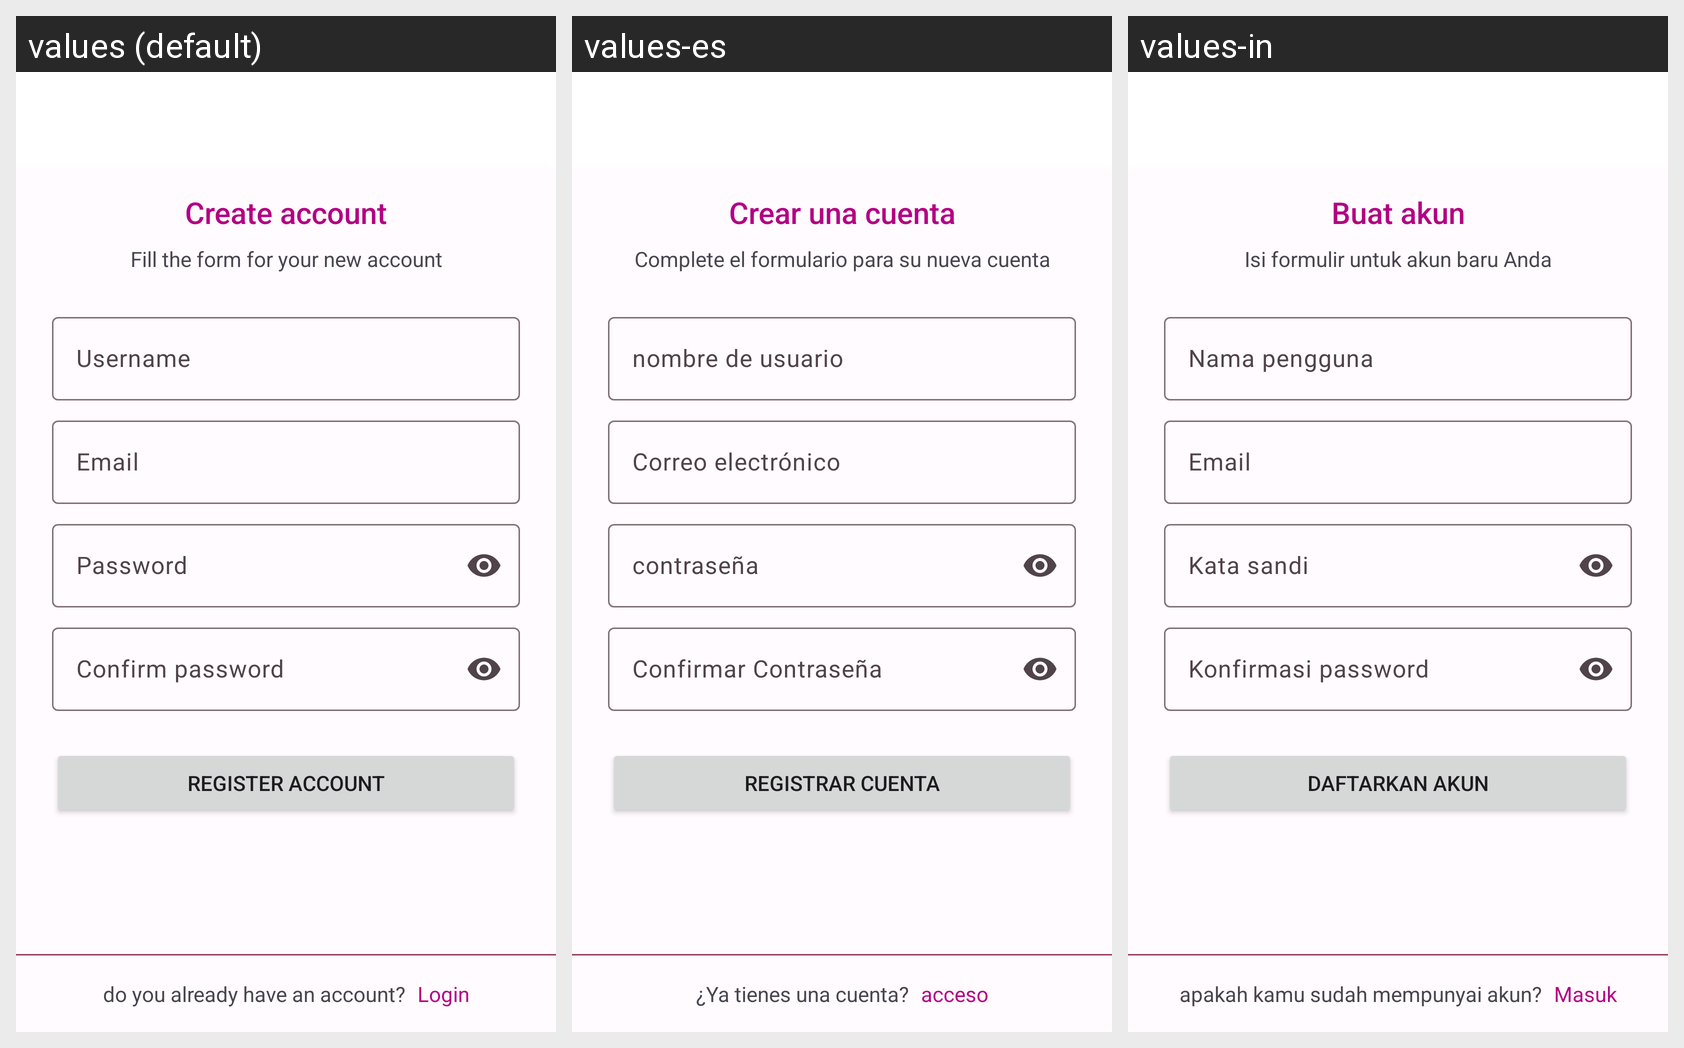

Here is an Android app screen in its default locale and in the app's own translations. Write out the translated-string differences for the strings that appear on this screen.
Android screen res/layout/activity_register.xml rendered under 3 locales, left to right: values (default), values-es, values-in. Device: Nexus 5 (rendered at 1080×1920; each locale shown at half size, 540×960, under a caption strip naming it); theme Theme.AdoptPet.
Strings drawn on this screen, with the default value and each locale's value (text and hints the layout hard-codes, and strings that could not be matched under every locale, appear in the picture but are not listed):

create_account
  values: Create account
  values-es: Crear una cuenta
  values-in: Buat akun

ca_sub
  values: Fill the form for your new account
  values-es: Complete el formulario para su nueva cuenta
  values-in: Isi formulir untuk akun baru Anda

username
  values: Username
  values-es: nombre de usuario
  values-in: Nama pengguna

email
  values: Email
  values-es: Correo electrónico
  values-in: Email

password
  values: Password
  values-es: contraseña
  values-in: Kata sandi

confirm_password
  values: Confirm password
  values-es: Confirmar Contraseña
  values-in: Konfirmasi password

register_account
  values: Register Account
  values-es: Registrar Cuenta
  values-in: Daftarkan Akun

do_you_already_have_an_account
  values: do you already have an account?
  values-es: ¿Ya tienes una cuenta?
  values-in: apakah kamu sudah mempunyai akun?

login
  values: Login
  values-es: acceso
  values-in: Masuk
